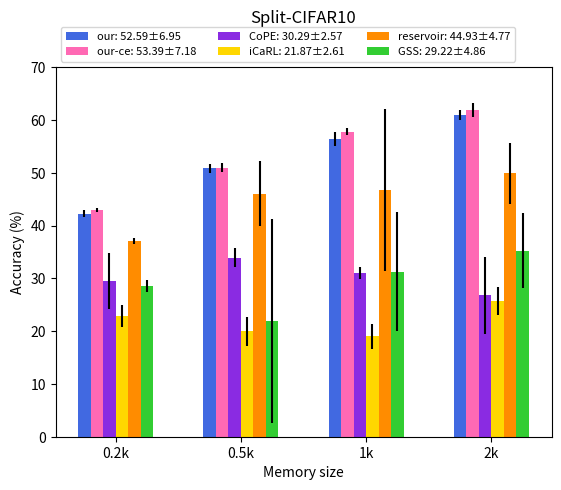

Python code for this plot:
import numpy as np
import matplotlib.pyplot as plt


def get_data(dataset):

  if dataset == 'Fashion_MNIST':
    data = [
      [80.18, 84.84, 86.95, 87.58], #our-dce:    [80.186±0.813, 84.846±0.242, 86.953±0.079, 87.580±0.447], w-g[80.696±0.673, 84.540±0.092, 85.430±0.145, 86.120±0.876]
      [81.07, 84.53, 86.24, 87.07], #our-ce:     [81.073±1.335, 84.536±0.584, 86.243±0.440, 87.070±0.433]
      [75.91, 79.14, 81.83, 83.78], #cope:       [75.917±0.653, 79.143±4.987, 81.837±2.786, 83.780±2.204]
      [49.21, 51.61, 50.38, 50.93], #icarl:      [49.213±1.739, 51.613±2.696, 50.380±2.098, 50.933±1.401]
      [72.61, 79.72, 83.62, 83.24], #reservoir:  [72.613±1.161, 79.723±3.010, 83.627±1.220, 83.247±0.540]
      [47.38, 67.96, 77.64, 82.46], #gss:        [47.384±4.438, 67.968±3.487, 77.647±4.181, 82.460±1.854]
      [39.69, 35.46, 32.65, 44.20], #gem:        [39.693±14.88, 35.463±0.638, 32.650±13.95, 44.207±9.255]

      [00.00, 00.00, 00.00, 00.00], #our-batch:  [58.233±5.563, 71.200±3.636, 78.100±1.469, 83.233±1.132]
      [00.00, 00.00, 00.00, 00.00], #our-rep:    [00.000±0.000, 00.000±0.000, 00.000±0.000, 00.000±0.000]
    ]
    err = [
      [0.81, 0.24, 0.07, 0.44],
      [1.33, 0.58, 0.44, 0.43],
      [0.65, 4.98, 2.78, 2.20],
      [1.73, 2.69, 2.09, 1.40],
      [1.16, 3.01, 1.22, 0.54],
      [4.43, 3.48, 4.18, 1.85],
      [0.00, 0.00, 0.00, 0.00],
    ]
    data_mean = [
      '84.88±2.90',
      '84.73±2.30',
      '80.16±2.95',
      '50.53±0.87',
      '79.79±4.41',
      '68.86±13.45',
      '38.00±4.37'
    ]

  elif dataset == 'CIFAR10':
    data = [
      [42.26, 50.82, 56.34, 60.94], #our:      [42.266±0.679, 50.826±0.804, 56.339±1.308, 60.940±1.016]
      [42.95, 50.96, 57.75, 61.90], #our-ce:   [42.950±0.355, 50.966±0.865, 57.756±0.638, 61.900±1.369]
      [29.47, 33.92, 30.99, 26.80], #cope:     [29.474±5.270, 33.925±1.745, 30.993±1.126, 26.805±7.300]
      [22.92, 19.93, 18.99, 25.64], #icarl:    [22.929±2.116, 19.939±2.744, 18.993±2.309, 25.643±2.631]
      [37.06, 46.06, 46.74, 49.89], #reservoir:[37.063±0.489, 46.064±6.203, 46.748±15.31, 49.895±5.801]
      [28.48, 21.89, 31.29, 35.22], #gss:      [28.483±1.117, 21.890±19.332, 31.294±11.237, 35.222±7.127]
      [00.00, 00.00, 00.00, 00.00]  #gem:      [00.000±0.000, 00.000±0.000, 00.000±0.000, 00.000±0.000-> failed] 
    ]
    err = [
      [0.68, 0.80, 1.30, 1.01],
      [0.35, 0.86, 0.63, 1.37],
      [5.27, 1.74, 1.12, 7.30],
      [2.11, 2.74, 2.30, 2.63],
      [0.49, 6.20, 15.3, 5.80],
      [1.11, 19.3, 11.2, 7.12],
      [0.00, 0.00, 0.00, 0.00],
    ]
    data_mean = [
      '52.59±6.95',
      '53.39±7.18',
      '30.29±2.57',
      '21.87±2.61',
      '44.93±4.77',
      '29.22±4.86',
      '00.00±0.00',
    ]

  return data, data_mean, err



def main():
  dataset = 'CIFAR10' #['Fashion_MNIST', 'CIFAR10']
  data, data_mean, err = get_data(dataset)
  methods = ['our', 'our-ce', 'CoPE', 'iCaRL', 'reservoir', 'GSS']
  colors = ['royalblue', 'hotpink', 'blueviolet', 'gold', 'darkorange', 'limegreen']
  N = 4
  ind = np.arange(N)  # the x locations for the groups
  width = 0.1
  
  fig = plt.figure()
  ax = fig.add_subplot(111)
  
  for i in range(6):
    index = ind + (i-2.5)*width 
    ax.bar(
      index,
      data[i],
      yerr=err[i],
      color=colors[i],
      width=width,
      align='center',
      label='{}: {}'.format(methods[i], data_mean[i])
    )

  ax.set_xticks(ind)
  ax.set_xticklabels(['0.2k', '0.5k', '1k', '2k'])
  ax.set_xlabel('Memory size')
  ax.set_ylabel('Accuracy (%)')

  if dataset == 'Fashion_MNIST':
    ax.set_ylim([40, 100])
  elif dataset == 'CIFAR10':
    ax.set_ylim([0, 70])

  ax.set_title('Split-{}'.format(dataset), pad=32.0)

  ax.legend()
  ax.legend(loc='lower left', bbox_to_anchor=(0, 1.0, 1.2, 0.2),
          fancybox=True, shadow=False, ncol=3, fontsize=8)

  plt.show()

if __name__ == '__main__':
  main()